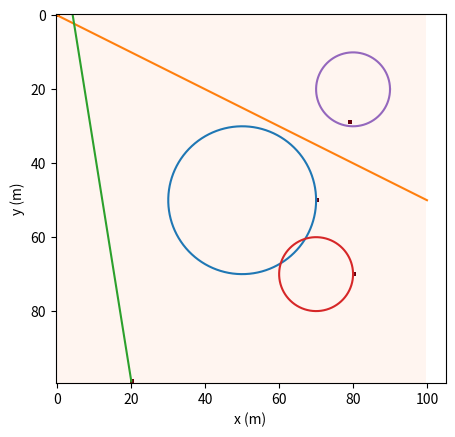

Write the Python code that produced this figure. (Note: this script raises an exception after producing the figure.)
import numpy as np
import matplotlib.pyplot as plt
import matplotlib.animation

class Paths:

    def __init__(self, num_cells, T):
        self.num_cells = num_cells  # how many rows and cols does our grid map have
        self.T = T # we assume the animation runs for T frames before it stops

    def circle(self, M, x_center, y_center, R, theta_init, spd, t):
        X = []
        Y = []
        omega = spd/R
        theta = theta_init + omega*t # angle theta when the angular speed is set to be a constant
        i = int(y_center) + int(R*np.sin(theta)) # the col position of the vehicle
        j = int(x_center) + int(R*np.cos(theta)) # the row position of the vehicle
        Theta = np.linspace(0, 2*np.pi, 1000)
        for elem in Theta:
            X.append(x_center + R*np.cos(elem)) # a continuous solid curve for the path
            Y.append(y_center + R*np.sin(elem))
        M[i, j, t] = 1
        return (M, X, Y, i, j)

    def line(self, M, x_init, y_init, v_x, v_y, t):
        X = []
        Y = []
        i = int(y_init) + int(v_y*t)
        j = int(x_init) + int(v_x*t)
        for elem in np.linspace(0, self.T, 1000):
            x_new = x_init + v_x*elem
            y_new = y_init + v_y*elem
            if x_new <= self.num_cells and x_new >=0 and y_new <= self.num_cells and y_new >= 0:
                X.append(x_new)
                Y.append(y_new)
        if i < self.num_cells and i >= 0 and j < self.num_cells and j >=0:
            M[i, j, t] = 1
        return (M, X, Y, i, j) 

# A function to visualize what is happening

def visualize(Cells, T, P):
    M = np.zeros((Cells, Cells, T))
    for k in range(0, T):
        t = k
        M, X_1, Y_1, i_1, j_1 = P.circle(M, 50, 50, 20, 0, 5, t)
        M, X_2, Y_2, i_2, j_2 = P.line(M, 0, 0, 1, 0.5, t)
        M, X_3, Y_3, i_3, j_3 = P.line(M, 20, 99, -0.2, -1.25, t)
        M, X_4, Y_4, i_4, j_4 = P.circle(M, 70, 70, 10, 0, -3, t)
        M, X_5, Y_5, i_5, j_5 = P.circle(M, 80, 20, 10, 1.7, 3, t)

    # Animate everything

    fig = plt.figure()
    im = plt.imshow(M[:,:,0], interpolation="none", cmap="Reds")
    title = plt.title("")

    def update(t):
        im.set_array(M[:,:,t])
        title.set_text("Time = " + str(t) + " s")

    ani = matplotlib.animation.FuncAnimation(fig, func=update, frames=T, repeat=False, interval=400)

    # Plot the circle and line paths the object moves over
                       
    plt.plot(X_1, Y_1)
    plt.plot(X_2, Y_2)
    plt.plot(X_3, Y_3)
    plt.plot(X_4, Y_4)
    plt.plot(X_5, Y_5)
    plt.xlabel('x (m)')
    plt.ylabel('y (m)')
    plt.show()

    # Save the animation in MP4 format

    f = r"/home/<user>/George_Allen/Research_slides/mar_02_2022.mp4" 
    writervideo = matplotlib.animation.FFMpegWriter(fps=3) 
    ani.save(f, writer=writervideo)
    

# Testing

Cells = 100
T = 100
P = Paths(Cells, T)
visualize(Cells, T, P)




